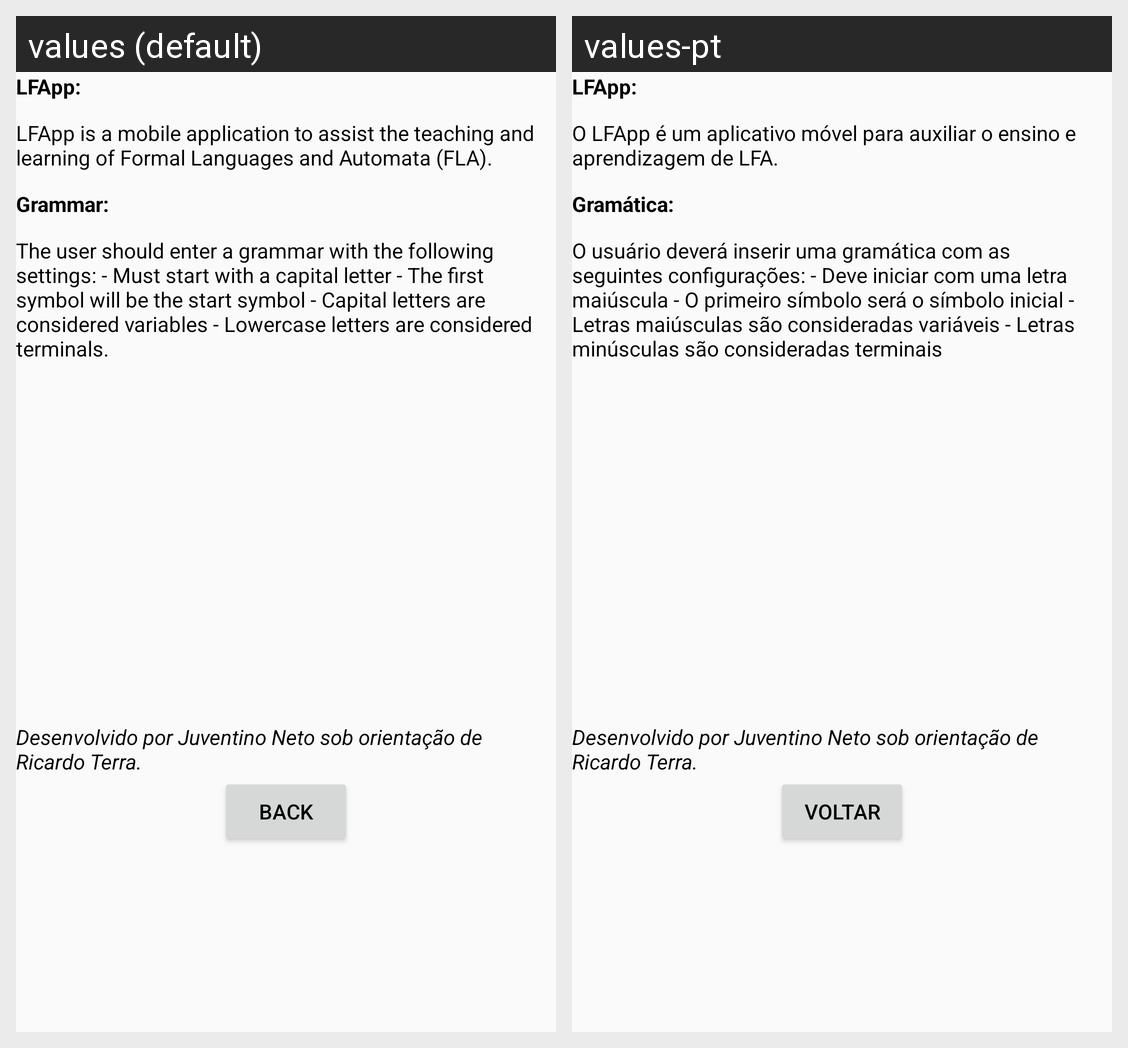

The same Android screen rendered under two of its app's locales, left to right. List the strings drawn on it with the default value and each locale's translation.
Android screen res/layout/activity_info.xml rendered under 2 locales, left to right: values (default), values-pt. Device: Nexus 5 (rendered at 1080×1920; each locale shown at half size, 540×960, under a caption strip naming it); theme AppTheme.
Strings drawn on this screen, with the default value and each locale's value (text and hints the layout hard-codes, and strings that could not be matched under every locale, appear in the picture but are not listed):

lfapp
  values: LFApp:
  values-pt: LFApp:

lfapp_description
  values: LFApp is a mobile application to assist the teaching and learning of Formal Languages and Automata (FLA).
  values-pt: O LFApp é um aplicativo móvel para auxiliar o ensino e aprendizagem de LFA.

grammar_td
  values: Grammar:
  values-pt: Gramática:

user_help_grammar
  values: The user should enter a grammar with the following settings: - Must start with a capital letter - The first symbol will be the start symbol - Capital letters are considered variables - Lowercase letters are considered terminals.
  values-pt: O usuário deverá inserir uma gramática com as seguintes configurações: - Deve iniciar com uma letra maiúscula - O primeiro símbolo será o símbolo inicial - Letras maiúsculas são consideradas variáveis - Letras minúsculas são consideradas terminais

develop_juv
  values: Desenvolvido por Juventino Neto sob orientação de Ricardo Terra.
  values-pt: Desenvolvido por Juventino Neto sob orientação de Ricardo Terra.

back
  values: Back
  values-pt: Voltar
